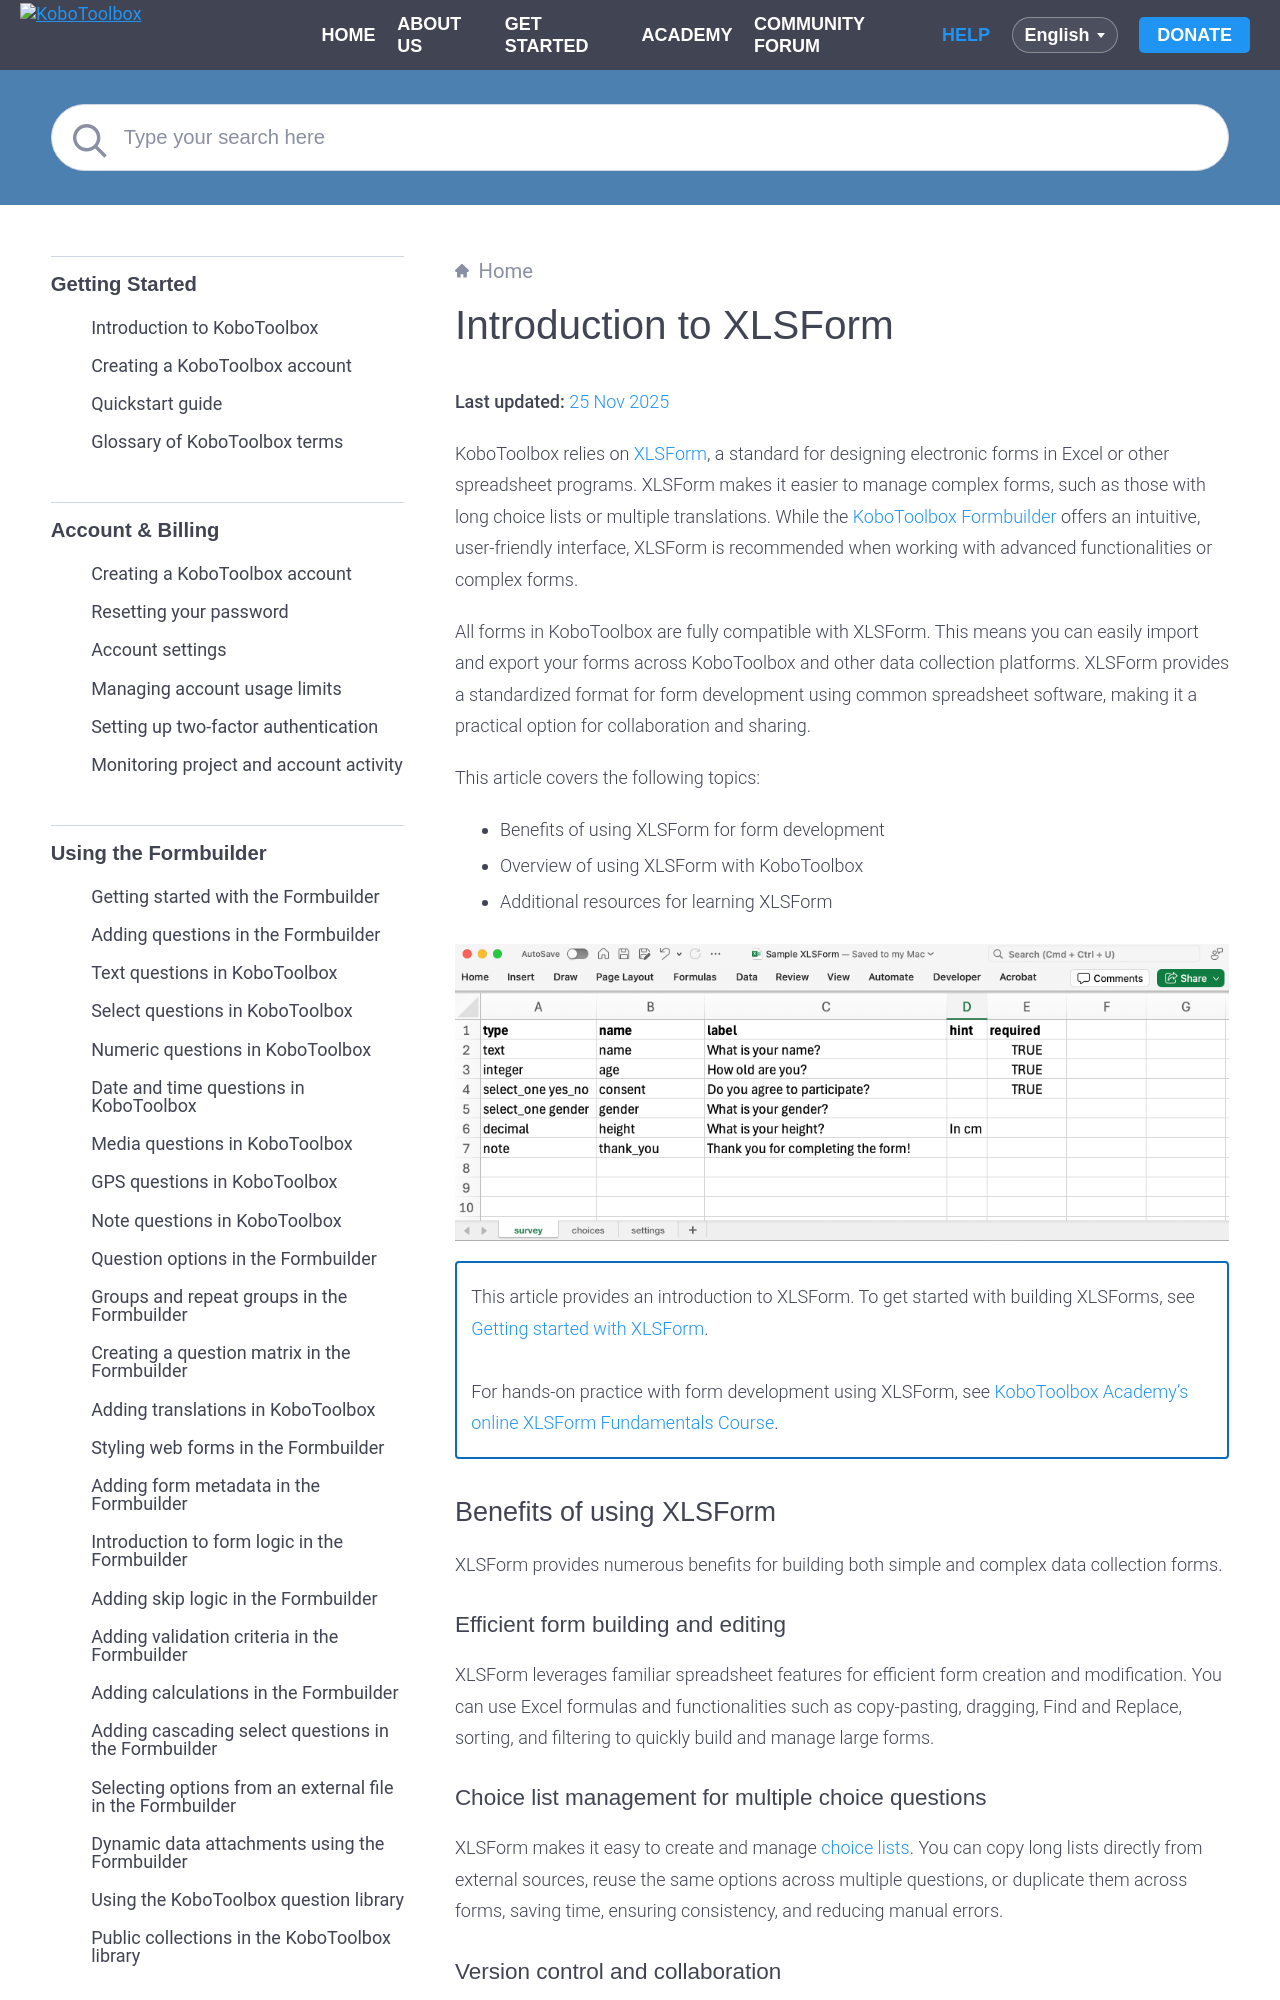

repository: kobotoolbox/docs · page: edit_forms_excel.html · generator: sphinx

# Introduction to XLSForm
**Last updated:** <a href="https://github.com/kobotoolbox/docs/blob/485fe4fed42cbb765b4838cb7f8c9665a561d091/source/edit_forms_excel.md" class="reference">25 Nov 2025</a>

KoboToolbox relies on [XLSForm](http://xlsform.org/en/), a standard for designing electronic forms in Excel or other spreadsheet programs. XLSForm makes it easier to manage complex forms, such as those with long choice lists or multiple translations. While the [KoboToolbox Formbuilder](https://support.kobotoolbox.org/formbuilder.html) offers an intuitive, user-friendly interface, XLSForm is recommended when working with advanced functionalities or complex forms.

All forms in KoboToolbox are fully compatible with XLSForm. This means you can easily import and export your forms across KoboToolbox and other data collection platforms. XLSForm provides a standardized format for form development using common spreadsheet software, making it a practical option for collaboration and sharing.

This article covers the following topics:

- Benefits of using XLSForm for form development
- Overview of using XLSForm with KoboToolbox
- Additional resources for learning XLSForm

![image](/images/edit_forms_excel/sample_xlsform.png)

<p class="note">
  This article provides an introduction to XLSForm. To get started with building XLSForms, see <a class="reference" href="https://support.kobotoolbox.org/getting_started_xlsform.html">Getting started with XLSForm</a>.
  <br><br>
  For hands-on practice with form development using XLSForm, see <a class="reference" href="https://academy.kobotoolbox.org/courses/xlsform-fundamentals">KoboToolbox Academy’s online XLSForm Fundamentals Course</a>.
</p>

## Benefits of using XLSForm

XLSForm provides numerous benefits for building both simple and complex data collection forms.
